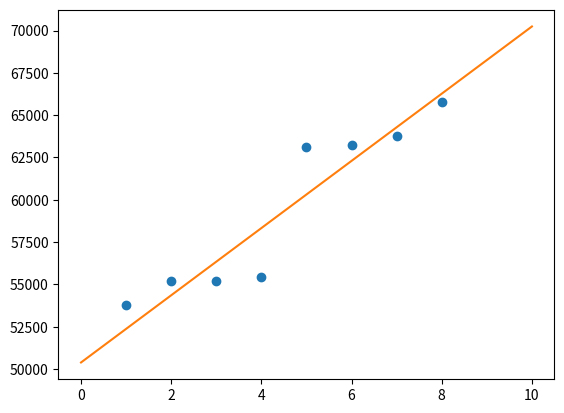

Recreate this plot in Python.
import matplotlib.pyplot as plt
x = [1,2,3,4,5,6,7,8]
y = [53807,55217,55209,55415,63100,63206,63761,65766]

c = 50000
m = 100
n = float(len(x))
alpha1 = 0.0001
alpha2 = 0.0001
def update():
    der_c = 0
    der_m = 0
    global c,m,alpha,n
    for (i,j) in zip(x,y):
        der_m =der_m + i*(m*i + c - j)
        der_c =der_c +  m*i + c - j

    m = m - alpha1 * 2 / n * der_m
    c = c - alpha2 * 2 / n * der_c

for i in range(2000):
    update()
print("Mean of x =",(sum(x)/n))
print("Mean of y =",(sum(y)/n))
print("Equaton of line : y = ",m,"x + ",c)
print("Prediction of Year 2010 = ",(m*(2010-1994) + c))
print("Prediction of Year 2017 = ",(m*(2017-1994) + c))
plt.plot(x,y,'o')
plt.plot([0,10],[c,10*m+c])
plt.show()






